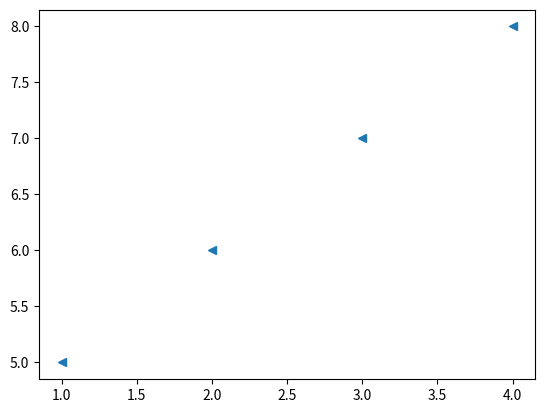

This chart was generated by the following Python code:
import matplotlib.pyplot as plt

x1 = [1,2,3,4]
y1 = [5,6,7,8]

#plt.plot(x1, y1, '.') #'.' point marker
#plt.plot(x1, y1, ',') #',' pixel marker
#plt.plot(x1, y1, 'o') #'o' circle marker
#plt.plot(x1, y1, 'v') #'v' triangle_down marker
#plt.plot(x1, y1, '^') #'^' triangle_up marker
plt.plot(x1, y1, '<') #'<' triangle_left marker

plt.show();